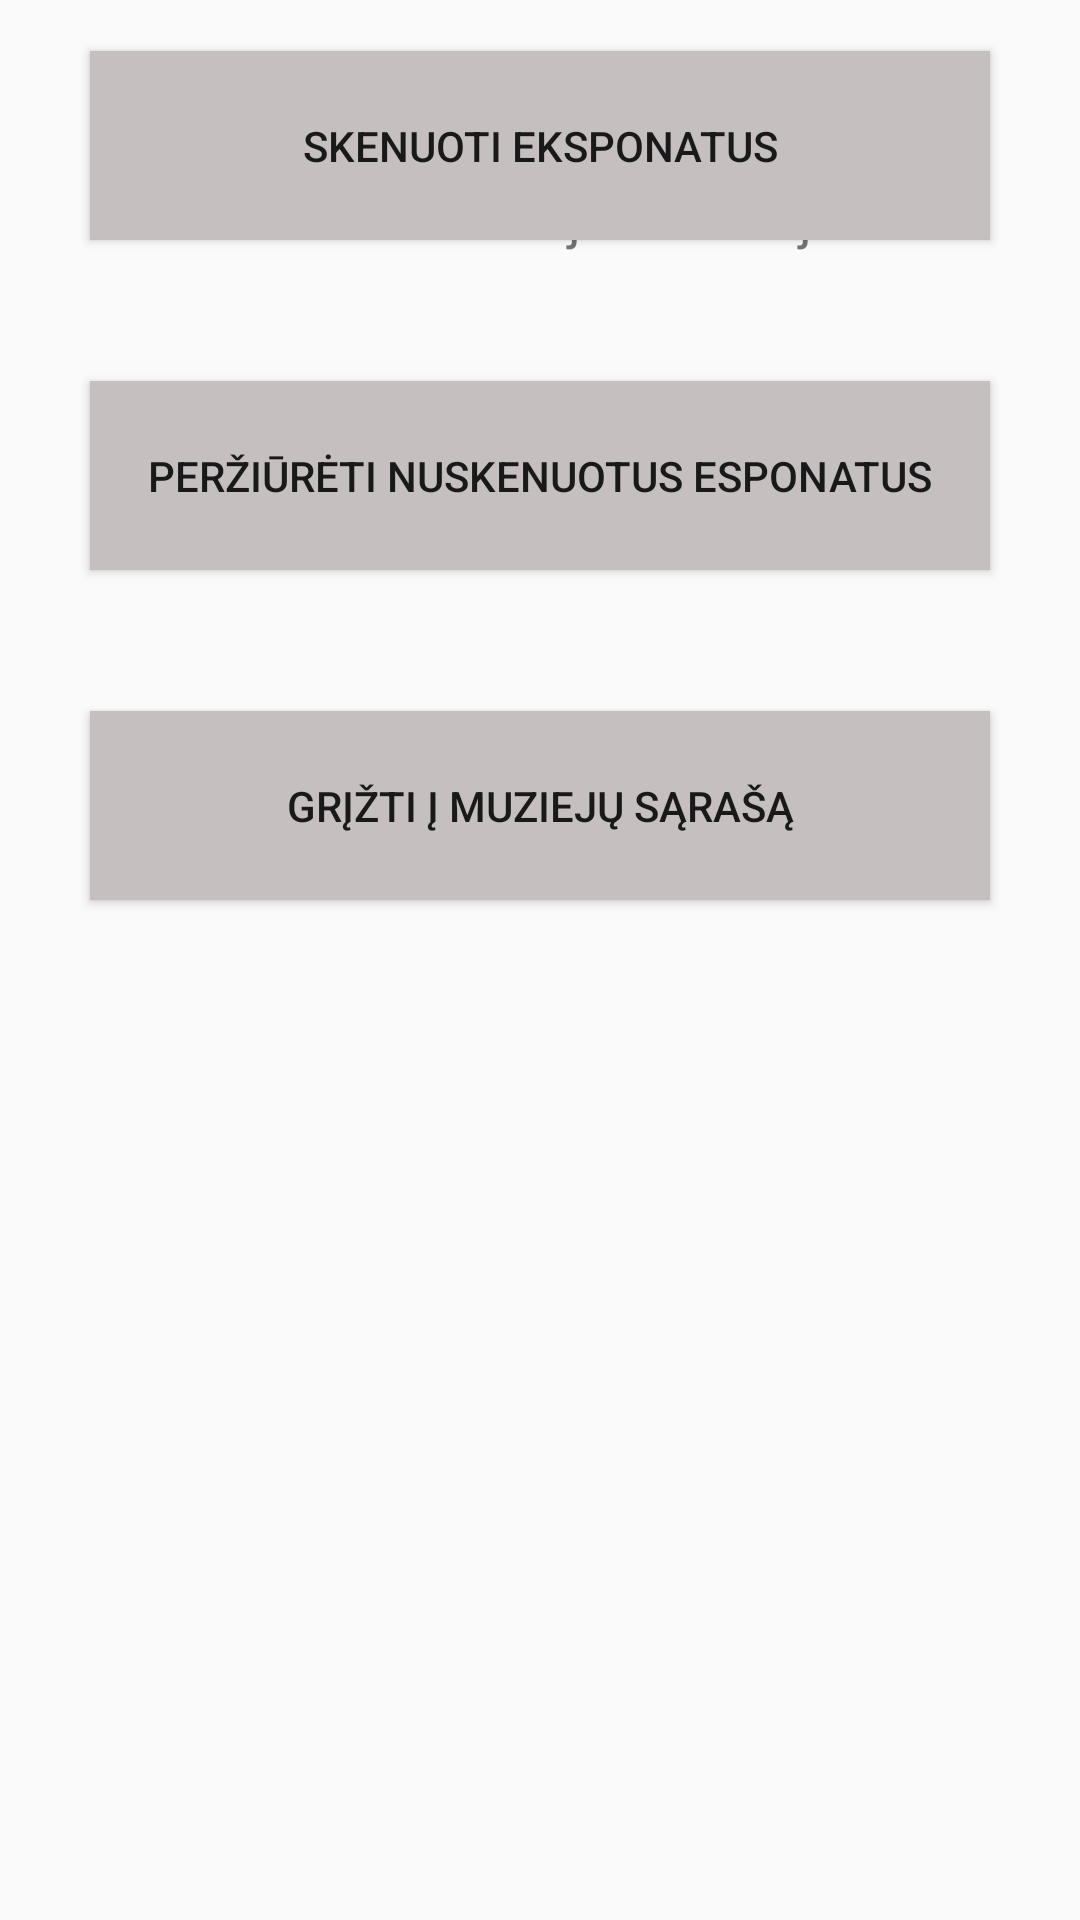

Here is an Android app screen rendered from its layout file. Give the layout XML and the strings, colors and styles it references.
<!-- AndroidManifest.xml: application theme Theme.MyApplication -->
<!-- res/layout/activity_museum1.xml -->
<?xml version="1.0" encoding="utf-8"?>
<RelativeLayout xmlns:android="http://schemas.android.com/apk/res/android"
    xmlns:app="http://schemas.android.com/apk/res-auto"
    xmlns:tools="http://schemas.android.com/tools"
    android:layout_width="match_parent"
    android:layout_height="match_parent"
    tools:context=".Museum">


    <TextView
        android:id="@+id/textView4"
        android:layout_width="wrap_content"
        android:layout_height="wrap_content"
        android:layout_centerHorizontal="true"
        android:layout_marginLeft="130dp"
        android:layout_marginTop="60dp"
        android:text="Lietuvos Aviacijos muziejus"
        android:textSize="18sp" />

    <Button
        android:id="@+id/button3"
        android:layout_width="356dp"
        android:layout_height="63dp"
        android:layout_alignParentRight="true"
        android:layout_alignParentBottom="true"
        android:layout_marginLeft="30dp"
        android:layout_marginTop="10dp"
        android:layout_marginRight="30dp"
        android:layout_marginBottom="560dp"
        android:background="#C5BFBF"
        android:text="Skenuoti eksponatus"

        />

    <Button
        android:id="@+id/button5"
        android:layout_width="356dp"
        android:layout_height="63dp"
        android:layout_alignParentRight="true"
        android:layout_alignParentBottom="true"
        android:layout_marginLeft="30dp"
        android:layout_marginTop="10dp"
        android:layout_marginRight="30dp"
        android:layout_marginBottom="450dp"
        android:background="#C5BFBF"
        android:text="Peržiūrėti nuskenuotus esponatus" />

    <Button
        android:id="@+id/button6"
        android:layout_width="356dp"
        android:layout_height="63dp"
        android:layout_alignParentRight="true"
        android:layout_alignParentBottom="true"
        android:layout_marginLeft="30dp"
        android:layout_marginTop="10dp"
        android:layout_marginRight="30dp"
        android:layout_marginBottom="340dp"
        android:background="#C5BFBF"
        android:text="Grįžti į muziejų sąrašą" />

</RelativeLayout>
<!-- resources referenced by this layout -->
<resources>
  <style name="Theme.MyApplication" parent="Theme.AppCompat.Light.NoActionBar">
          
          <item name="colorPrimary">@color/black</item>
          <item name="colorPrimaryVariant">@color/white</item>
          <item name="colorOnPrimary">@color/white</item>
          
          <item name="colorSecondary">@color/teal_200</item>
          <item name="colorSecondaryVariant">@color/teal_700</item>
          <item name="colorOnSecondary">@color/black</item>
          
          <item name="android:statusBarColor" tools:targetApi="l">?attr/colorPrimaryVariant</item>
          
      </style>
  <color name="black">#FF000000</color>
  <color name="white">#FFFFFFFF</color>
  <color name="teal_200">#FF03DAC5</color>
  <color name="teal_700">#FF018786</color>
</resources>
